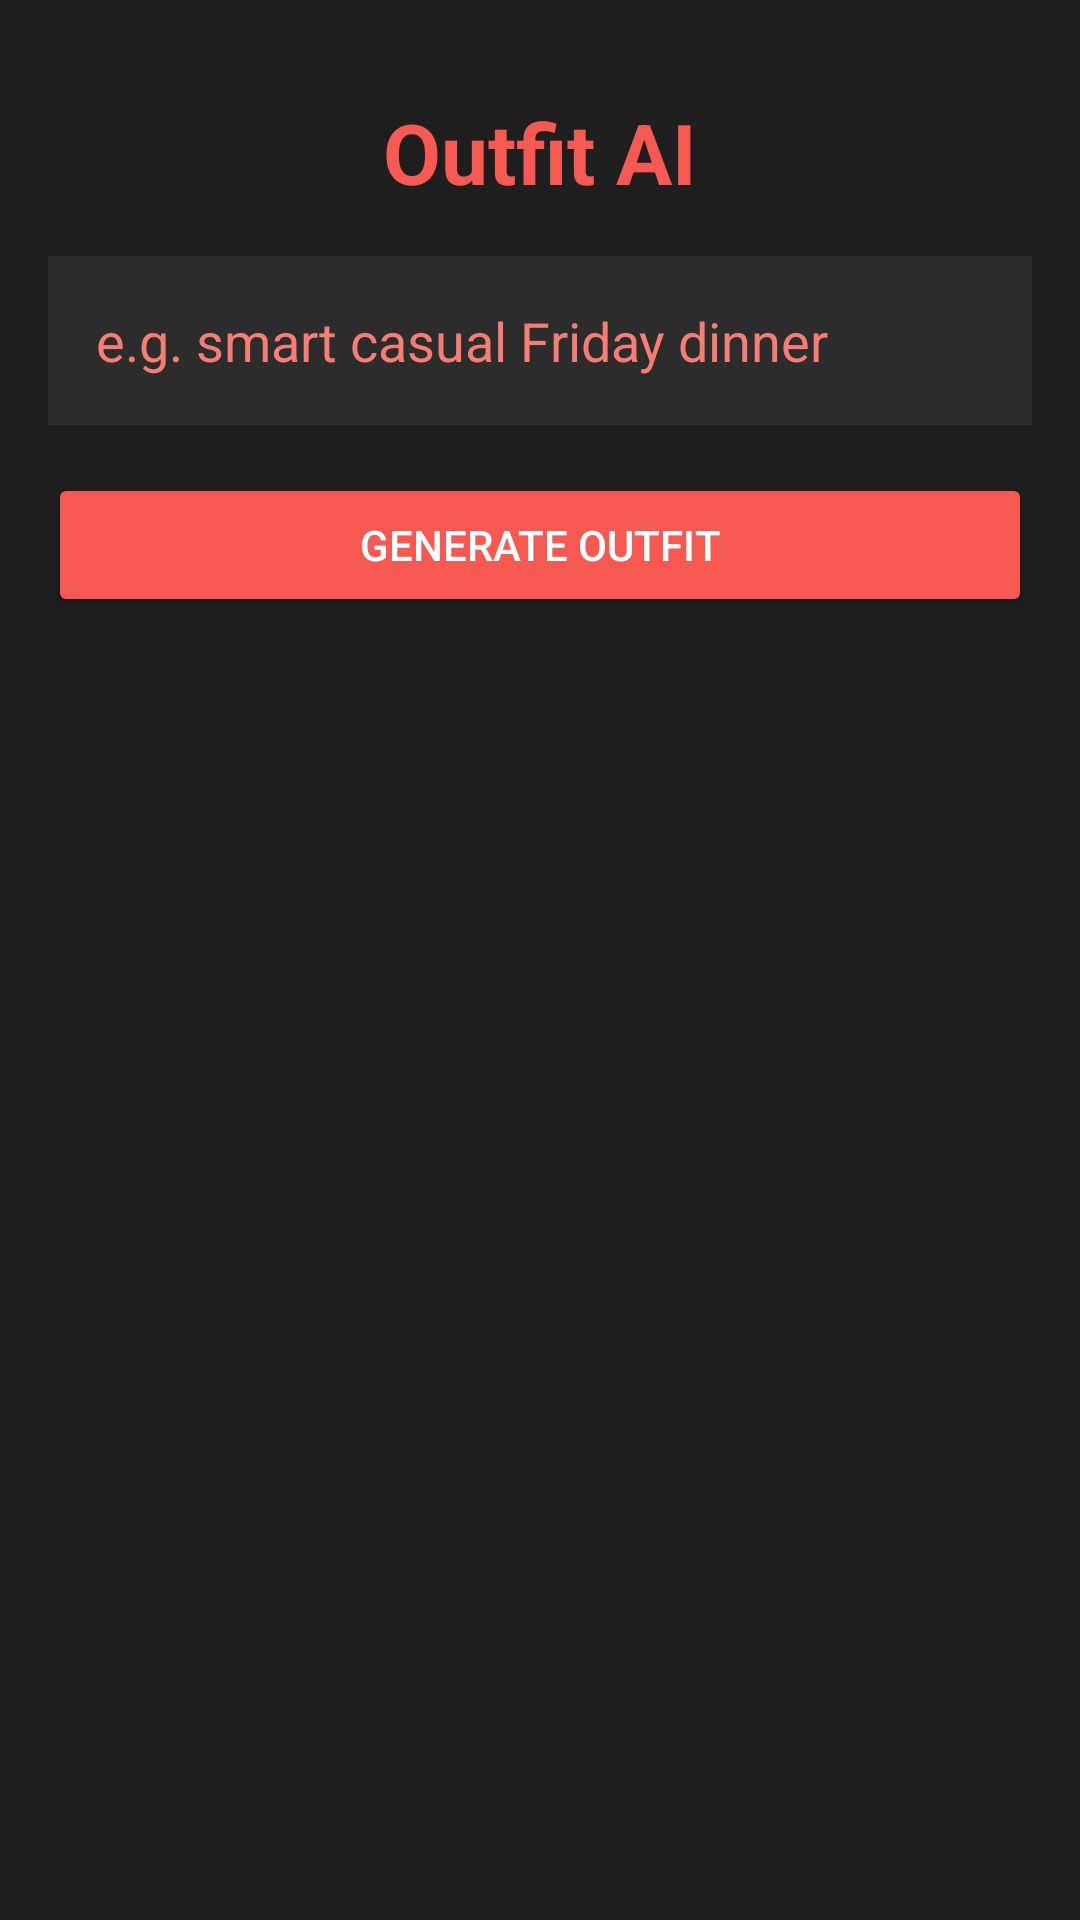

Produce the Android XML layout that renders to this screen, including the resource entries it uses.
<!-- AndroidManifest.xml: application theme Theme.MohammedEhsanUllahShareef_HW1 -->
<!-- res/layout/activity_fourth.xml -->
<?xml version="1.0" encoding="utf-8"?>
<LinearLayout xmlns:android="http://schemas.android.com/apk/res/android"
    android:id="@+id/main"
    android:layout_width="match_parent"
    android:layout_height="match_parent"
    android:orientation="vertical"
    android:background="@color/surface"
    android:padding="@dimen/spacing_m">

    <TextView
        android:layout_width="match_parent"
        android:layout_height="wrap_content"
        android:text="@string/outfit_title"
        android:textColor="@color/dressCode"
        android:textSize="@dimen/text_title"
        android:textStyle="bold"
        android:textAlignment="center"
        android:paddingVertical="@dimen/spacing_m" />

    
    <EditText
        android:id="@+id/queryInput"
        android:layout_width="match_parent"
        android:layout_height="wrap_content"
        android:hint="e.g. smart casual Friday dinner"
        android:textColor="@color/on_surface"
        android:textColorHint="@color/dressCodeCaption"
        android:background="@color/surface_variant"
        android:padding="@dimen/spacing_m"
        android:inputType="text"
        android:layout_marginBottom="@dimen/spacing_m" />

    <Button
        android:id="@+id/generateBtn"
        android:layout_width="match_parent"
        android:layout_height="@dimen/button_height"
        android:text="@string/generate_btn"
        android:backgroundTint="@color/dressCode"
        android:textColor="@color/white"
        android:layout_marginBottom="@dimen/spacing_m" />

    
    <LinearLayout
        android:id="@+id/loadingLayout"
        android:layout_width="match_parent"
        android:layout_height="wrap_content"
        android:orientation="horizontal"
        android:gravity="center"
        android:visibility="gone"
        android:layout_marginBottom="@dimen/spacing_m">

        <ProgressBar
            android:layout_width="24dp"
            android:layout_height="24dp"
            android:layout_marginEnd="@dimen/spacing_s" />

        <TextView
            android:layout_width="wrap_content"
            android:layout_height="wrap_content"
            android:text="@string/generating"
            android:textColor="@color/on_surface"
            android:textSize="@dimen/text_body" />

    </LinearLayout>

    
    <ScrollView
        android:layout_width="match_parent"
        android:layout_height="0dp"
        android:layout_weight="1">

        <LinearLayout
            android:layout_width="match_parent"
            android:layout_height="wrap_content"
            android:orientation="vertical">

            <TextView
                android:id="@+id/outfitResultName"
                android:layout_width="match_parent"
                android:layout_height="wrap_content"
                android:textColor="@color/dressCode"
                android:textSize="@dimen/text_subtitle"
                android:textStyle="bold"
                android:visibility="gone"
                android:layout_marginBottom="@dimen/spacing_s" />

            <TextView
                android:id="@+id/outfitResultReasoning"
                android:layout_width="match_parent"
                android:layout_height="wrap_content"
                android:textColor="@color/on_surface"
                android:textSize="@dimen/text_body"
                android:visibility="gone"
                android:layout_marginBottom="@dimen/spacing_m" />

            <androidx.recyclerview.widget.RecyclerView
                android:id="@+id/outfitItemsRecycler"
                android:layout_width="match_parent"
                android:layout_height="wrap_content"
                android:nestedScrollingEnabled="false" />

        </LinearLayout>

    </ScrollView>

    
    <Button
        android:id="@+id/sendToHomeBtn"
        android:layout_width="match_parent"
        android:layout_height="@dimen/button_height"
        android:text="Set as Outfit of the Day"
        android:backgroundTint="@color/success"
        android:textColor="@color/white"
        android:visibility="gone"
        android:layout_marginTop="@dimen/spacing_m" />

</LinearLayout>
<!-- resources referenced by this layout -->
<resources>
  <color name="dressCode">#F65952</color>
  <color name="dressCodeCaption">#F67D73</color>
  <color name="on_surface">#EFEFEF</color>
  <color name="success">#4CAF50</color>
  <color name="surface">#1E1E1E</color>
  <color name="surface_variant">#2C2C2C</color>
  <color name="white">#FFFFFFFF</color>
  <dimen name="button_height">48dp</dimen>
  <dimen name="spacing_m">16dp</dimen>
  <dimen name="spacing_s">8dp</dimen>
  <dimen name="text_body">14sp</dimen>
  <dimen name="text_subtitle">16sp</dimen>
  <dimen name="text_title">28sp</dimen>
  <string name="generate_btn">Generate Outfit</string>
  <string name="generating">Generating outfit…</string>
  <string name="outfit_title">Outfit AI</string>
  <style name="Theme.MohammedEhsanUllahShareef_HW1" parent="Base.Theme.MohammedEhsanUllahShareef_HW1" />
  <style name="Base.Theme.MohammedEhsanUllahShareef_HW1" parent="Theme.Material3.DayNight.NoActionBar">
          
          
      </style>
</resources>
